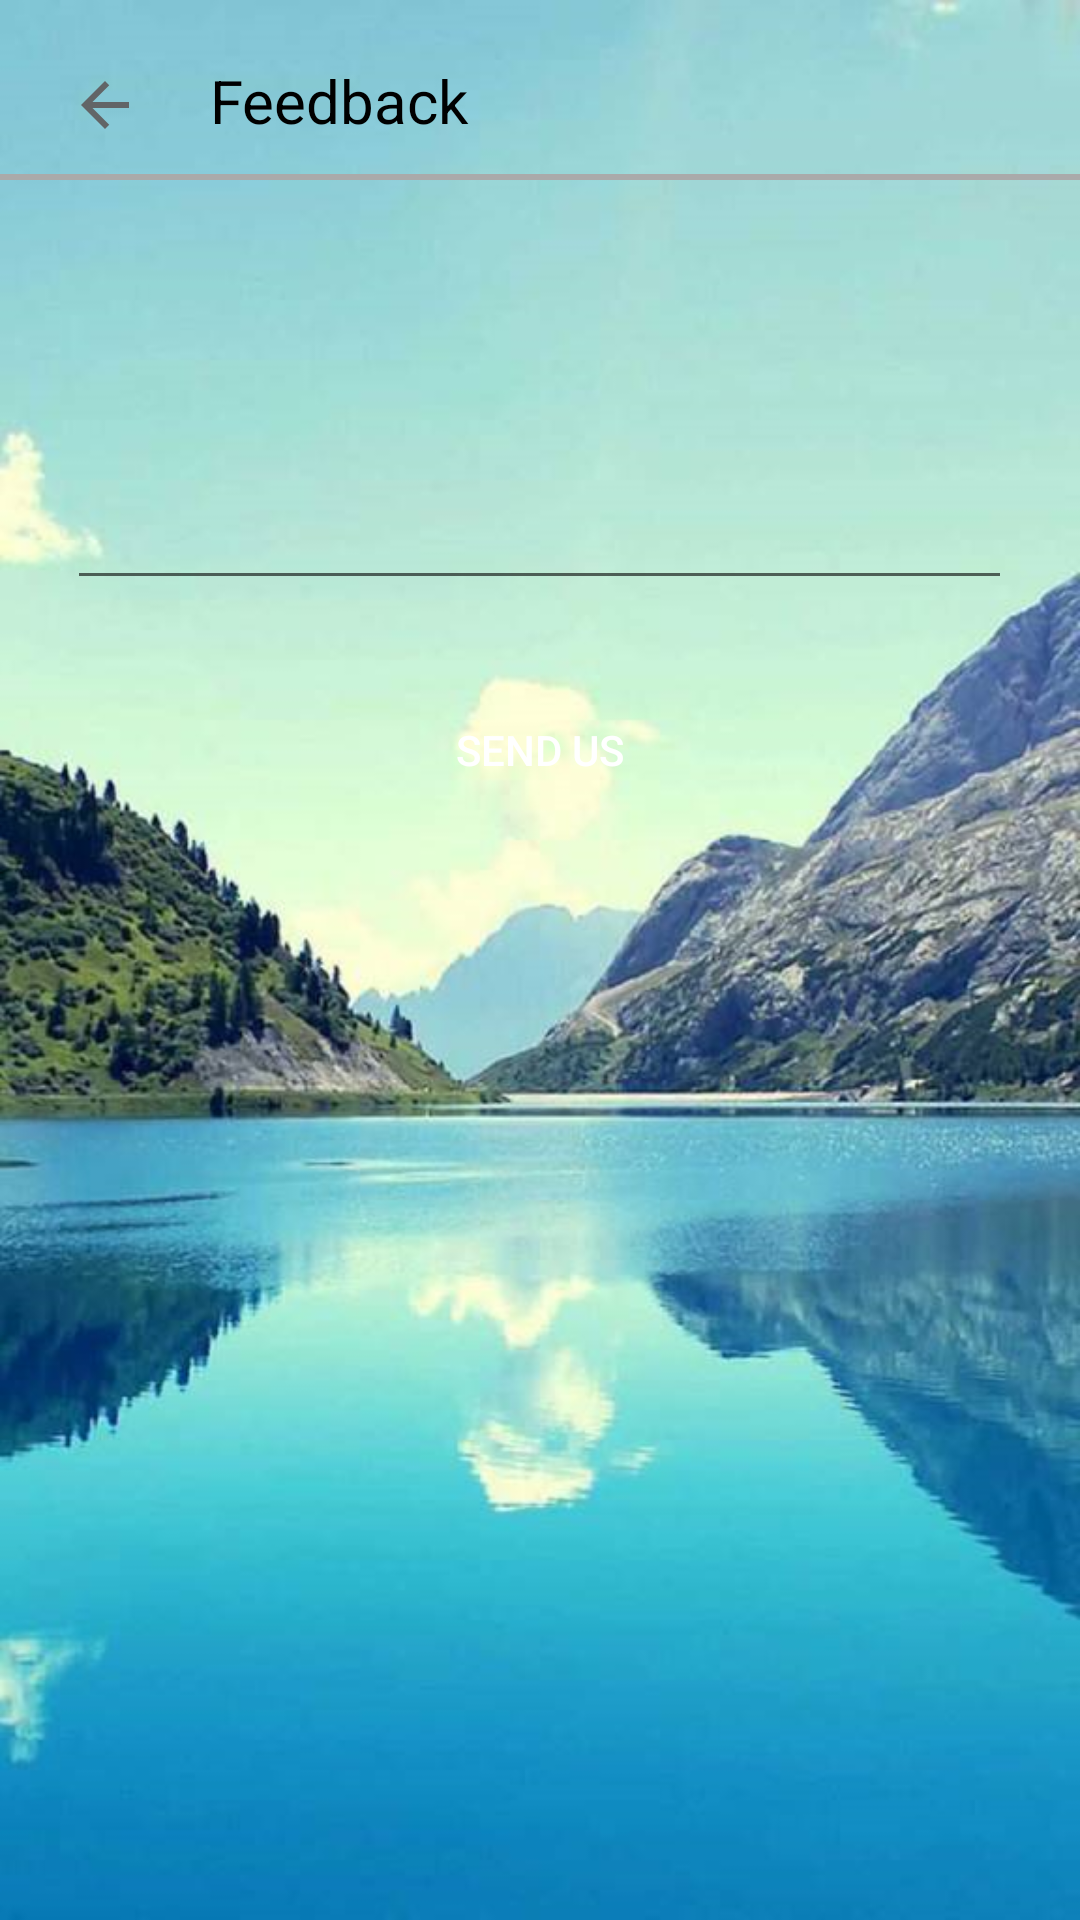

The Android layout XML behind this screen, and the referenced resources:
<!-- AndroidManifest.xml: application theme AppTheme -->
<!-- res/layout/activity_feedback.xml -->
<?xml version="1.0" encoding="utf-8"?>
<android.support.constraint.ConstraintLayout xmlns:android="http://schemas.android.com/apk/res/android"
    xmlns:app="http://schemas.android.com/apk/res-auto"
    xmlns:tools="http://schemas.android.com/tools"
    android:layout_width="match_parent"
    android:layout_height="match_parent"
    android:background="@drawable/mountain2"
    tools:context=".Feedback">

    <LinearLayout
        android:layout_width="match_parent"
        android:layout_height="match_parent"
        android:orientation="horizontal">

        <ImageButton
            android:id="@+id/imageButton3"
            android:layout_width="70dp"
            android:layout_height="70dp"
            android:layout_weight="0"
            android:background="#00000000"
            app:srcCompat="@drawable/ic_arrow_back_black_24dp"
            tools:ignore="VectorDrawableCompat" />

        <TextView
            android:id="@+id/textView7"
            android:layout_width="wrap_content"
            android:layout_height="wrap_content"
            android:layout_marginTop="20dp"
            android:layout_weight="6"
            android:text="Feedback"
            android:textColor="#000000"
            android:textSize="20sp" />


    </LinearLayout>

    <LinearLayout
        android:id="@+id/linearLayout4"
        android:layout_width="wrap_content"
        android:layout_height="wrap_content"
        android:layout_alignParentLeft="true"
        android:layout_alignParentStart="true"
        android:layout_alignParentTop="true"
        android:layout_marginTop="48dp"
        android:layout_weight="0"
        android:orientation="horizontal"
        app:layout_constraintTop_toTopOf="parent"
        tools:layout_editor_absoluteX="0dp">

        <View
            android:layout_width="match_parent"
            android:layout_height="2dp"
            android:layout_marginLeft="0dp"
            android:layout_marginRight="0dp"
            android:layout_marginTop="10dp"
            android:background="@android:color/darker_gray" />

    </LinearLayout>

    <LinearLayout
        android:layout_width="match_parent"
        android:layout_height="507dp"
        android:layout_alignParentLeft="true"
        android:layout_alignParentStart="true"
        android:layout_alignParentTop="true"
        android:orientation="vertical"
        tools:layout_editor_absoluteX="0dp"
        tools:layout_editor_absoluteY="60dp">

        <EditText
            android:id="@+id/editText8"
            android:layout_width="315dp"
            android:layout_height="150dp"
            android:layout_gravity="center_horizontal"
            android:layout_marginTop="50dp"
            android:ems="10"
            android:inputType="textMultiLine" />

        <Button
            android:id="@+id/button3"
            android:layout_width="100dp"
            android:layout_height="60dp"
            android:layout_gravity="center_horizontal"
            android:layout_marginTop="20dp"
            android:background="@drawable/button"
            android:text="Send Us"
            android:textColor="#ffffff" />

    </LinearLayout>
</android.support.constraint.ConstraintLayout>
<!-- resources referenced by this layout -->
<resources>
  <!-- drawable ic_arrow_back_black_24dp (drawable) -->
  <vector android:height="24dp" android:tint="#626567"
      android:viewportHeight="24.0" android:viewportWidth="24.0"
      android:width="24dp" xmlns:android="http://schemas.android.com/apk/res/android">
      <path android:fillColor="#FF000000" android:pathData="M20,11H7.83l5.59,-5.59L12,4l-8,8 8,8 1.41,-1.41L7.83,13H20v-2z"/>
  </vector>
  <!-- drawable mountain2: png bitmap (drawable, 677077 bytes) -->
  <style name="AppTheme" parent="Theme.AppCompat.Light.NoActionBar">
          
          <item name="colorPrimary">@color/colorPrimary</item>
          <item name="colorPrimaryDark">@color/colorPrimaryDark</item>
          <item name="colorAccent">@color/colorAccent</item>
      </style>
  <!-- not gathered from this repository: default colours our renderer supplied (Android Studio template values) -->
  <color name="colorPrimary">#FF6200EE</color>
  <color name="colorPrimaryDark">#FF3700B3</color>
  <color name="colorAccent">#FF03DAC5</color>
</resources>
